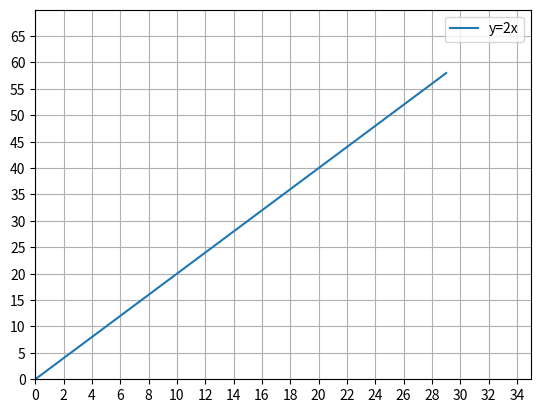

Write the Python code that produced this figure.
import matplotlib.pyplot as plt

# range()를 이용하여 0~29까지의 수를 지정하고 list()를 이용하여 리스트 생성
xdata = list(range(30))

# ydata는 xdata의 각 요소에 2를 곱한 값을 갖도록 연산
ydata = []
for x in xdata:
    y = 2*x
    ydata.append(y)
# ydata2 = (2*numpy.array(xdata)).tolist()

# 선 그래프
plt.plot(xdata,ydata,label='y=2x')

# 범례의 위치 지정
plt.legend(loc='best')

# x축의 범위를 0~35로 지정
plt.xlim(0,35)

# y축의 범위를 0~70으로 지정
plt.ylim(0,70)

# x축과 y축 눈금 값 표시
plt.xticks(list(range(0,35,2)))
plt.yticks(list(range(0,70,5)))

# 그리드 표시
plt.grid(True)

# 화면에 출력
plt.show()